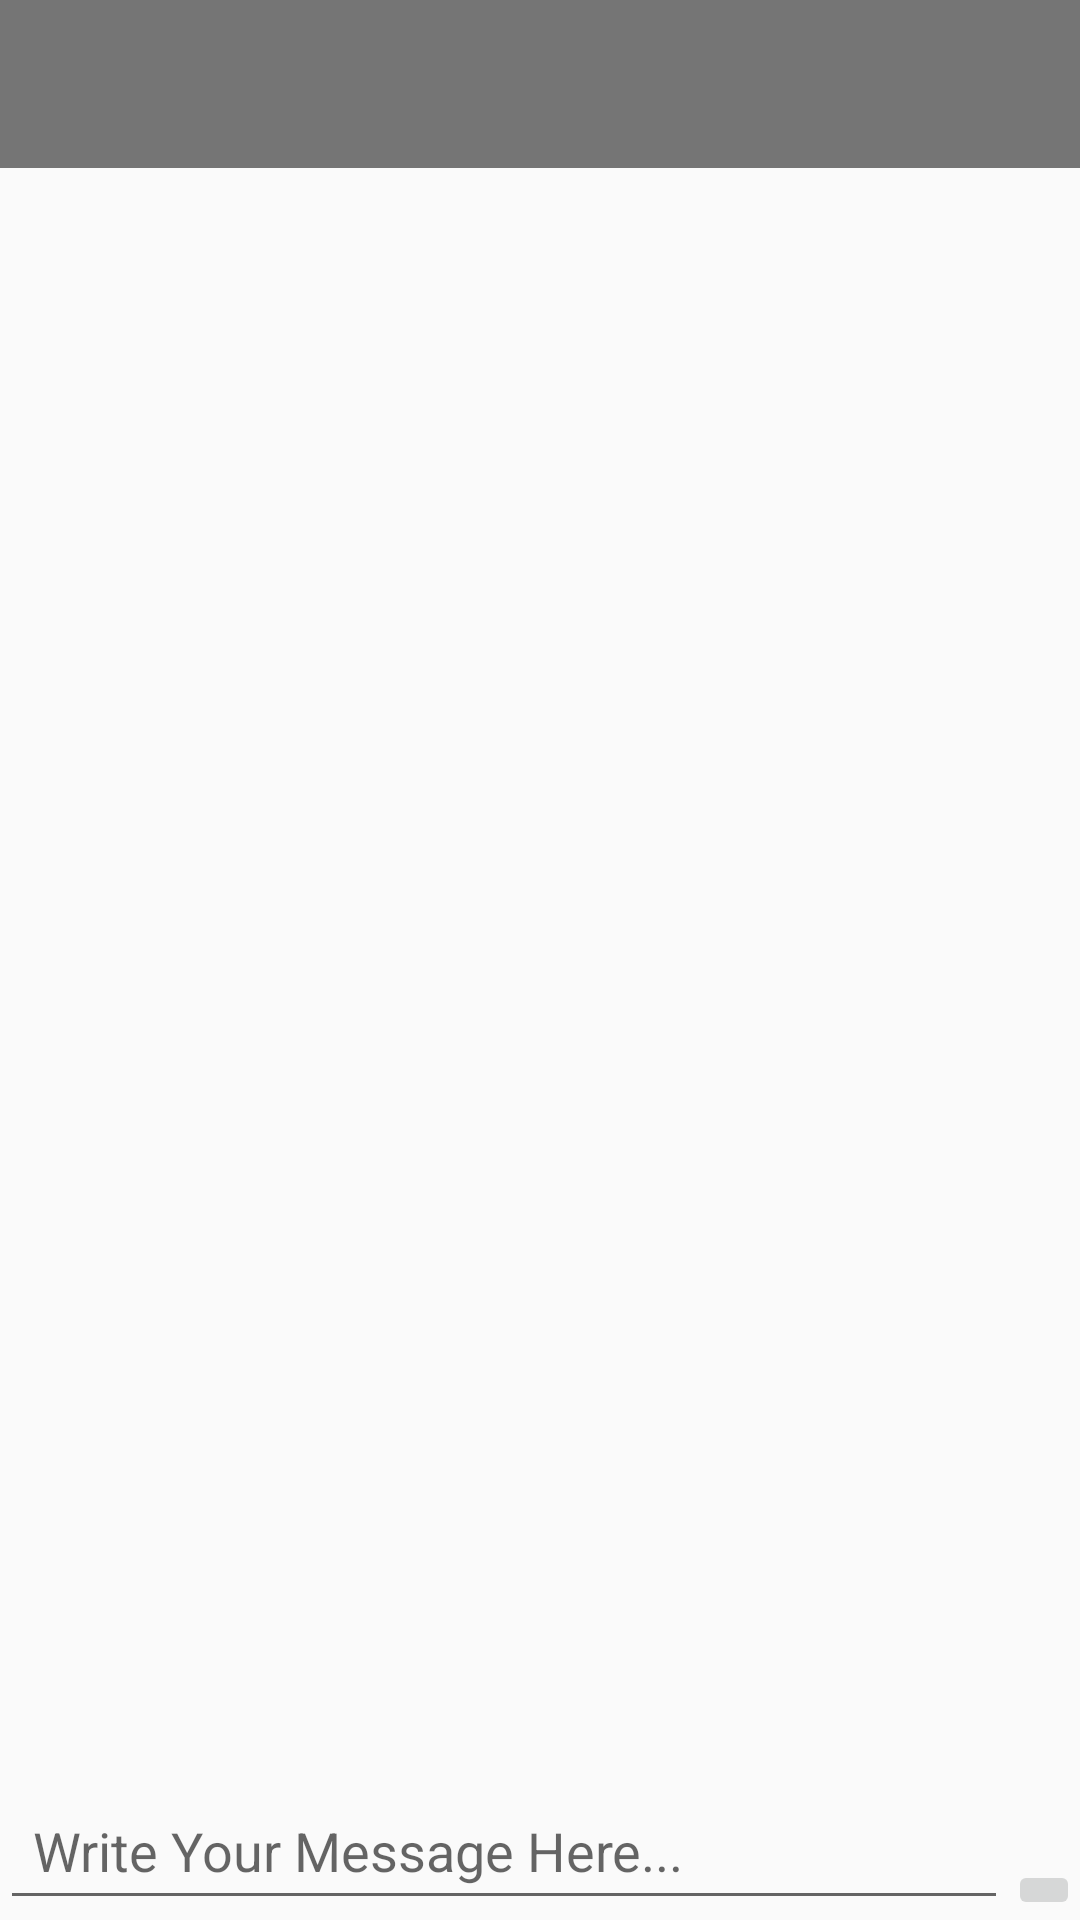

Here is an Android app screen rendered from its layout file. Give the layout XML and the strings, colors and styles it references.
<!-- AndroidManifest.xml: application theme AppTheme -->
<!-- res/layout/activity_group_chat.xml -->
<?xml version="1.0" encoding="utf-8"?>
<RelativeLayout xmlns:android="http://schemas.android.com/apk/res/android"
    xmlns:app="http://schemas.android.com/apk/res-auto"
    xmlns:tools="http://schemas.android.com/tools"
    android:layout_width="match_parent"
    android:layout_height="match_parent"
    tools:context=".GroupChatActivity">

    <include android:id="@+id/group_chatbar_layout"
        layout="@layout/appbar">
    </include>

    <ScrollView
        android:id="@+id/my_scrollview"
        android:layout_width="match_parent"
        android:layout_height="wrap_content"
        android:layout_below="@id/group_chatbar_layout"
        android:layout_above="@id/myConstraintlayout">

        <LinearLayout
            android:layout_width="match_parent"
            android:layout_height="wrap_content"
            android:orientation="vertical">

            <TextView
                android:id="@+id/group_chat_text"
                android:layout_width="match_parent"
                android:layout_height="wrap_content"
                android:layout_marginStart="2dp"
                android:layout_marginEnd="2dp"
                android:layout_marginBottom="50dp"
                android:padding="10dp"
                android:textAllCaps="false"
                android:textColor="#000000"
                android:textSize="20sp">
            </TextView>

        </LinearLayout>

    </ScrollView>

    <androidx.constraintlayout.widget.ConstraintLayout
        android:id="@+id/myConstraintlayout"
        android:layout_width="match_parent"
        android:layout_height="wrap_content"
        android:layout_alignParentStart="true"
        android:layout_alignParentEnd="true"
        android:layout_alignParentBottom="true">

        <EditText
            android:id="@+id/input_group_message"
            android:layout_width="0dp"
            android:layout_height="wrap_content"
            android:hint="Write Your Message Here..."
            android:padding="11dp"
            app:layout_constraintEnd_toStartOf="@id/send_msg_btn"
            app:layout_constraintBottom_toBottomOf="parent"
            app:layout_constraintEnd_toEndOf="parent"
            app:layout_constraintStart_toStartOf="parent">
        </EditText>

        <ImageButton
            android:id="@+id/send_msg_btn"
            android:layout_width="wrap_content"
            android:layout_height="wrap_content"
            android:src="@drawable/ic_send_black_24dp"
            app:layout_constraintEnd_toEndOf="parent"
            app:layout_constraintBottom_toBottomOf="parent">
        </ImageButton>

    </androidx.constraintlayout.widget.ConstraintLayout>


    

</RelativeLayout>
<!-- res/layout/appbar.xml (included above) -->
<?xml version="1.0" encoding="utf-8"?>
<androidx.appcompat.widget.Toolbar xmlns:android="http://schemas.android.com/apk/res/android"
    android:layout_width="match_parent"
    android:layout_height="?attr/actionBarSize"
    xmlns:app="http://schemas.android.com/apk/res-auto"
    android:id="@+id/main_appbar"
    android:background="?attr/colorPrimary"
    app:layout_scrollFlags="scroll|enterAlways"
    app:titleTextColor="@android:color/white"
    android:theme="@style/ThemeOverlay.AppCompat.ActionBar"
    app:popupTheme="@style/ThemeOverlay.AppCompat.Light">

</androidx.appcompat.widget.Toolbar>
<!-- resources referenced by this layout -->
<resources>
  <style name="AppTheme" parent="Theme.AppCompat.Light.NoActionBar">
          
          <item name="colorPrimary">@color/colorPrimary</item>
          <item name="colorPrimaryDark">@color/colorPrimaryDark</item>
          <item name="colorAccent">@color/colorAccent</item>
      </style>
  <color name="colorPrimary">#757575</color>
  <color name="colorPrimaryDark">#616161</color>
  <color name="colorAccent">#ff7043</color>
</resources>
